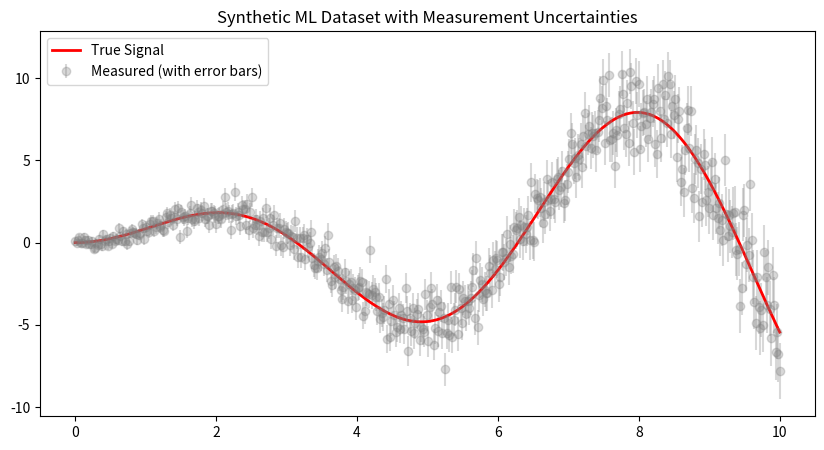

The matplotlib source for this figure:
import numpy as np
import pandas as pd
import matplotlib.pyplot as plt

def generate_uq_dataset(n_samples=500):
    np.random.seed(42)
    
    # 1. Independent variable
    x = np.linspace(0, 10, n_samples)
    
    # 2. True underlying function (Ground Truth)
    y_true = np.sin(x) * x
    
    # 3. Modeled Uncertainty (The "Error Bar" values)
    # We'll make uncertainty grow linearly with x to simulate sensor drift/noise
    uncertainty = 0.2 + 0.15 * x 
    
    # 4. Observed Measurements (y_true + random noise scaled by uncertainty)
    noise = np.random.normal(0, uncertainty)
    y_measured = y_true + noise
    
    return pd.DataFrame({
        'feature_x': x,
        'label_measured': y_measured,
        'label_true': y_true,
        'uncertainty': uncertainty
    })

def generate_classification_uq(n_samples=1000):
    np.random.seed(42)
    # Generate two clusters (Class 0 and Class 1)
    x = np.concatenate([np.random.normal(2, 1, n_samples//2), 
                        np.random.normal(5, 1, n_samples//2)])
    classes = np.concatenate([np.zeros(n_samples//2), np.ones(n_samples//2)])
    
    # Generate heteroscedastic uncertainty (higher uncertainty for higher X values)
    # This simulates a sensor that becomes less reliable at high ranges
    uncertainty = 0.1 + 0.2 * np.abs(x) 

    # Add noise to create 'measured' features
    x_measured = x + np.random.normal(0, uncertainty)
       
    return pd.DataFrame({'feature': x_measured, 'uncertainty': uncertainty, 'class': classes})

df_class = generate_classification_uq()
print(df_class.head())


# Create the data
df = generate_uq_dataset()

# Quick Visualization
plt.figure(figsize=(10, 5))
plt.errorbar(df['feature_x'], df['label_measured'], yerr=df['uncertainty'], 
             fmt='o', alpha=0.3, label='Measured (with error bars)', color='gray')
plt.plot(df['feature_x'], df['label_true'], color='red', lw=2, label='True Signal')
plt.legend()
plt.title("Synthetic ML Dataset with Measurement Uncertainties")
plt.show()

print(df.head())
